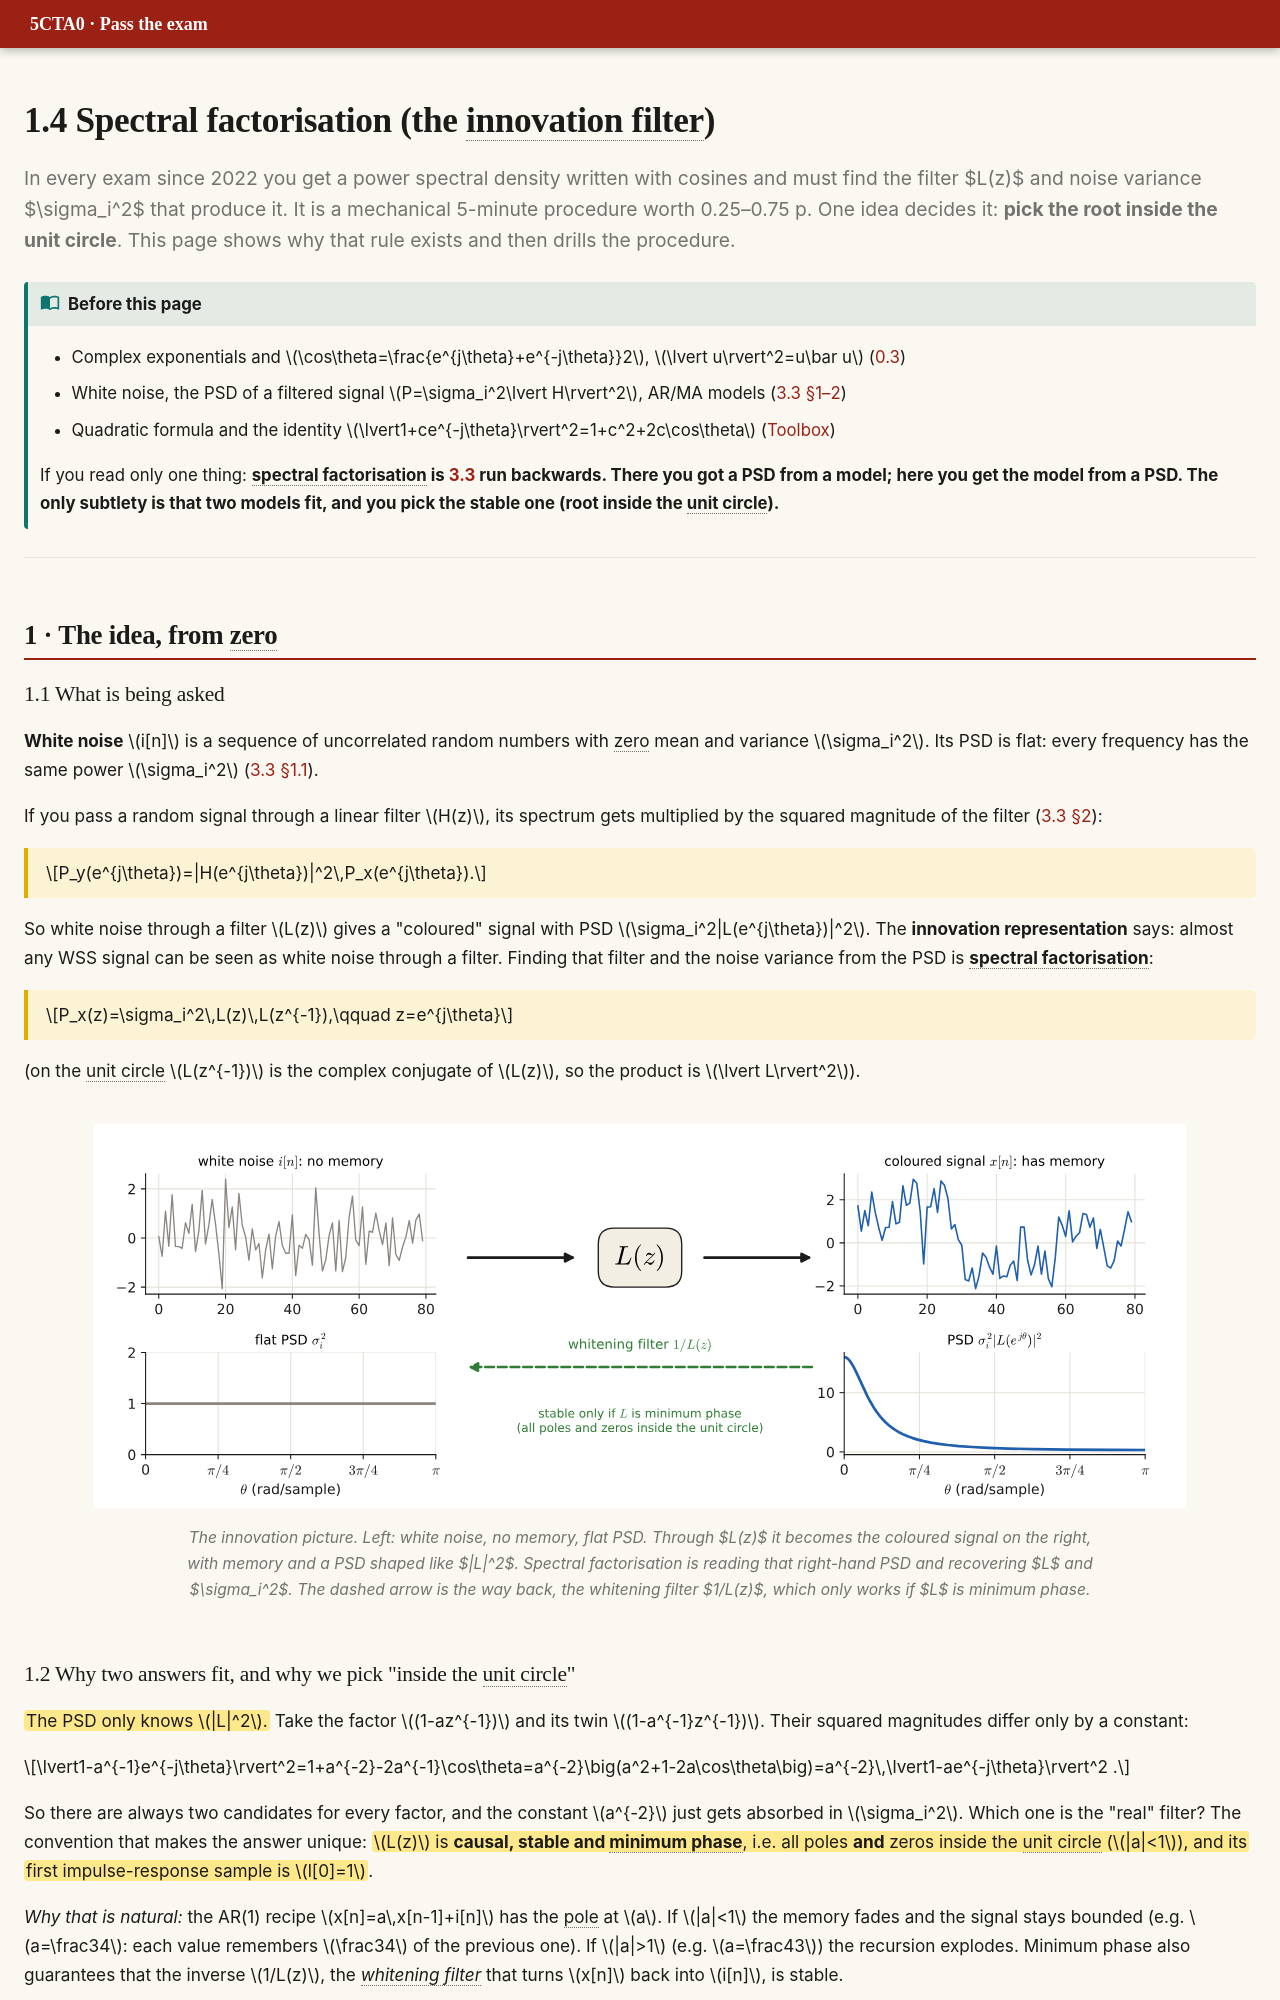

repository: DKeAlvaro/5cta0-exam-guide · page: p1-factorisation.html · generator: mkdocs

# 1.4 Spectral factorisation (the innovation filter)

<p class="lead">In every exam since 2022 you get a power spectral density written with cosines and must find the filter $L(z)$ and noise variance $\sigma_i^2$ that produce it. It is a mechanical 5-minute procedure worth 0.25–0.75 p. One idea decides it: <b>pick the root inside the unit circle</b>. This page shows why that rule exists and then drills the procedure.</p>

!!! need "Before this page"
    - Complex exponentials and $\cos\theta=\frac{e^{j\theta}+e^{-j\theta}}2$, $\lvert u\rvert^2=u\bar u$ ([0.3](p0-foundations.md#03-complex-numbers-and-ejtheta))
    - White noise, the PSD of a filtered signal $P=\sigma_i^2\lvert H\rvert^2$, AR/MA models ([3.3 §1–2](p3-autocorr.md#1-the-idea-giving-randomness-a-memory))
    - Quadratic formula and the identity $\lvert1+ce^{-j\theta}\rvert^2=1+c^2+2c\cos\theta$ ([Toolbox](toolbox.md))

    If you read only one thing: **spectral factorisation is [3.3](p3-autocorr.md) run backwards. There you got a PSD from a model; here you get the model from a PSD. The only subtlety is that two models fit, and you pick the stable one (root inside the unit circle).**

---

## 1 · The idea, from zero

### 1.1 What is being asked

**White noise** $i[n]$ is a sequence of uncorrelated random numbers with zero mean and variance $\sigma_i^2$. Its PSD is flat: every frequency has the same power $\sigma_i^2$ ([3.3 §1.1](p3-autocorr.md#11-white-noise-the-raw-material)).

If you pass a random signal through a linear filter $H(z)$, its spectrum gets multiplied by the squared magnitude of the filter ([3.3 §2](p3-autocorr.md#2-the-psd-of-a-model-without-any-autocorrelation)):

<div class="key" markdown>

$$P_y(e^{j\theta})=|H(e^{j\theta})|^2\,P_x(e^{j\theta}).$$

</div>

So white noise through a filter $L(z)$ gives a "coloured" signal with PSD $\sigma_i^2|L(e^{j\theta})|^2$. The **innovation representation** says: almost any WSS signal can be seen as white noise through a filter. Finding that filter and the noise variance from the PSD is **spectral factorisation**:

<div class="key" markdown>

$$P_x(z)=\sigma_i^2\,L(z)\,L(z^{-1}),\qquad z=e^{j\theta}$$

</div>

(on the unit circle $L(z^{-1})$ is the complex conjugate of $L(z)$, so the product is $\lvert L\rvert^2$).

<figure markdown>
![White noise through a filter, and back](img/gen/p1_innovation.svg)
<figcaption>The innovation picture. Left: white noise, no memory, flat PSD. Through $L(z)$ it becomes the coloured signal on the right, with memory and a PSD shaped like $|L|^2$. Spectral factorisation is reading that right-hand PSD and recovering $L$ and $\sigma_i^2$. The dashed arrow is the way back, the whitening filter $1/L(z)$, which only works if $L$ is minimum phase.</figcaption>
</figure>
